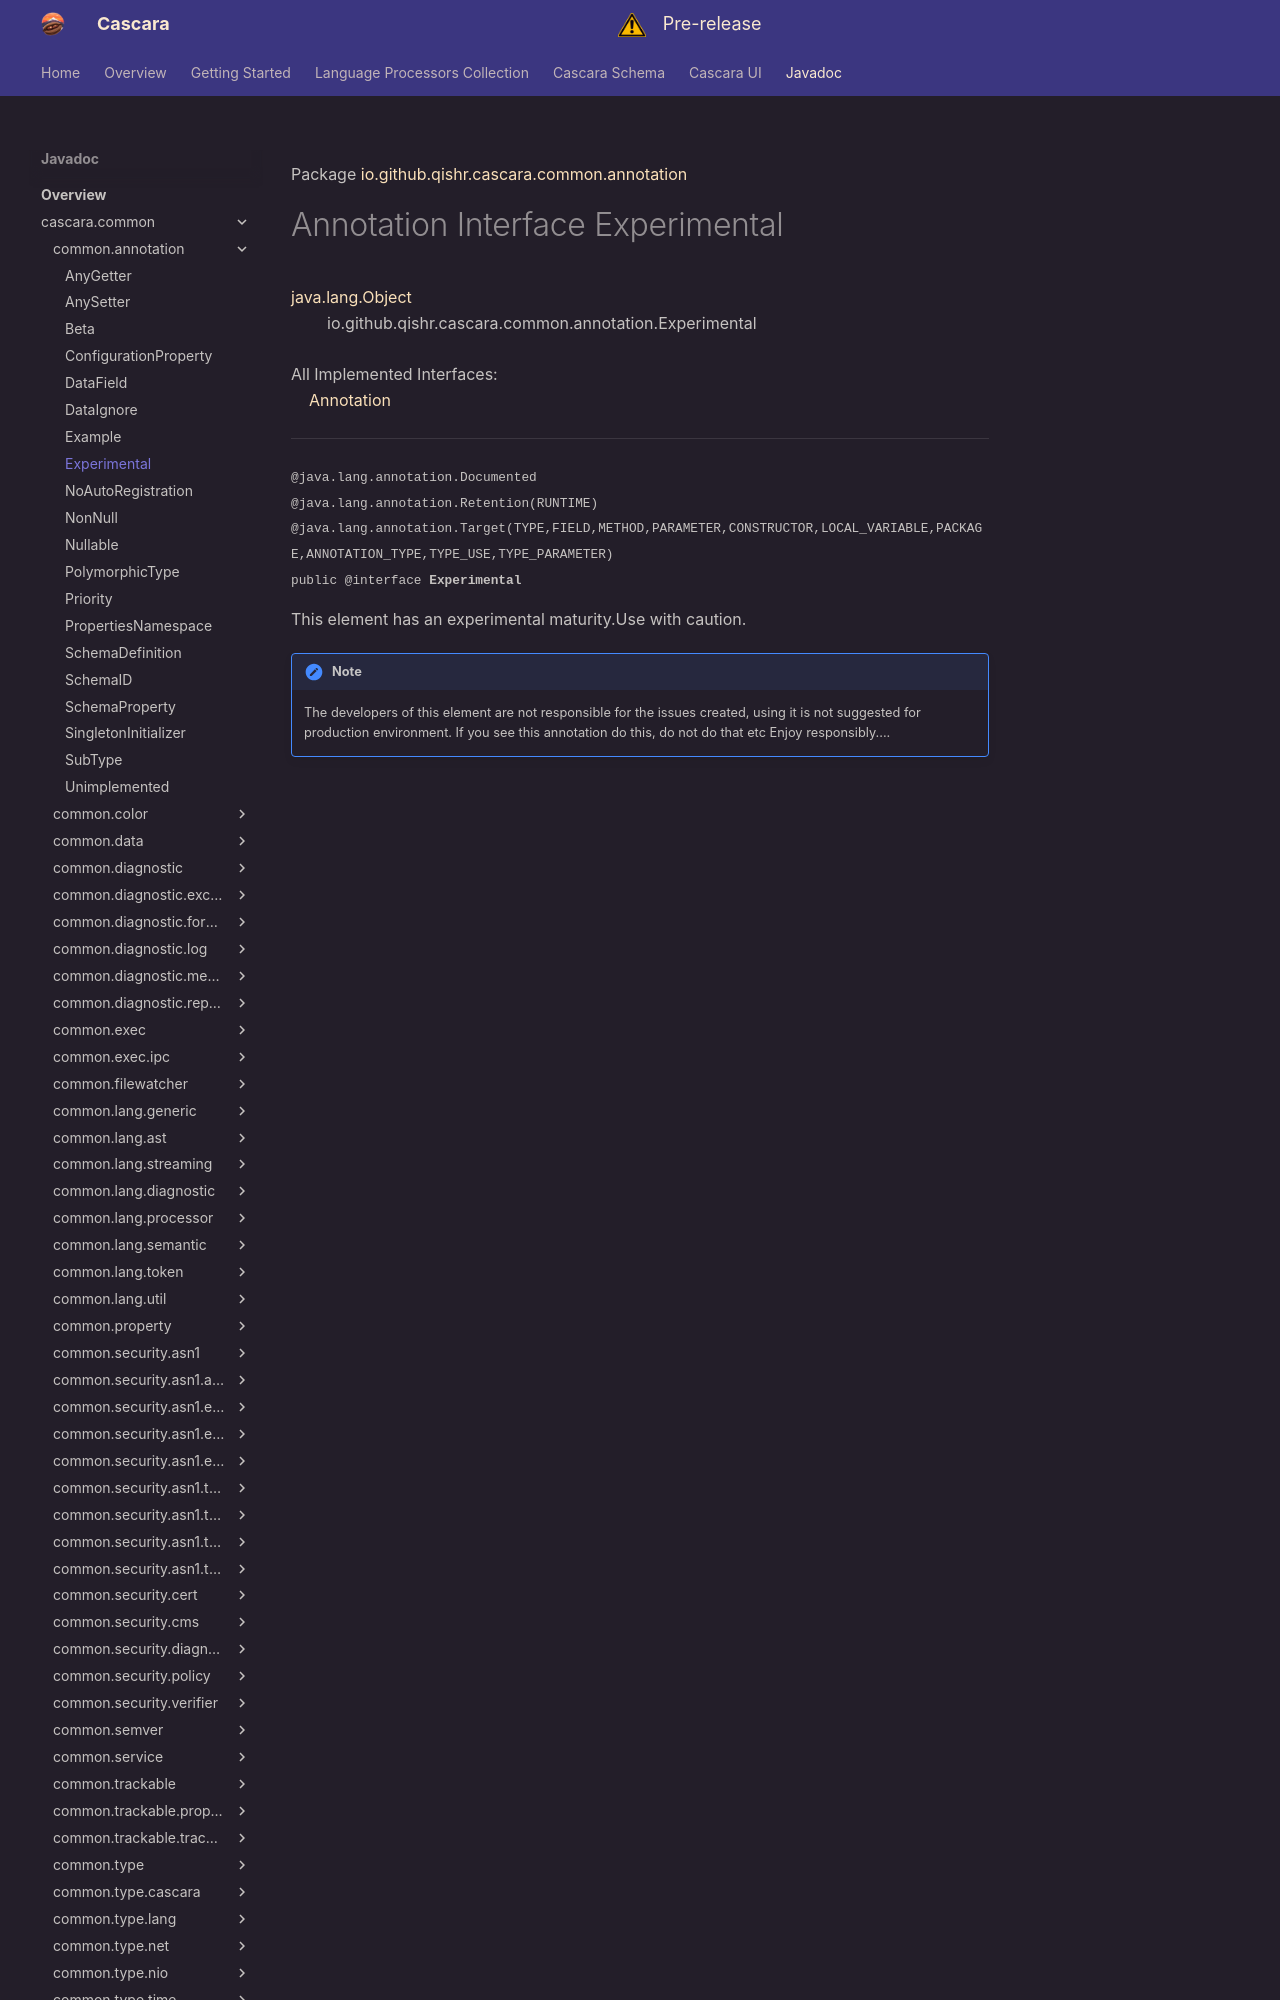

repository: qishr/qishr.github.io · page: javadoc/latest/cascara.common/io/github/qishr/cascara/common/annotation/Experimental/index.html · generator: mkdocs

Package [io.github.qishr.cascara.common.annotation](index.md)

# Annotation Interface Experimental
[java.lang.Object](https://docs.oracle.com/en/java/javase/24/docs/api/java.base/java/lang/Object.html)<br/>
        io.github.qishr.cascara.common.annotation.Experimental<br/>
<br/>
All Implemented Interfaces:<br/>
    [Annotation](https://docs.oracle.com/en/java/javase/24/docs/api/java.base/java/lang/annotation/Annotation.html)


----

<span style="font-family: monospace; font-size: 80%;">@java.lang.annotation.Documented<br/>
@java.lang.annotation.Retention(RUNTIME)<br/>
@java.lang.annotation.Target(TYPE,FIELD,METHOD,PARAMETER,CONSTRUCTOR,LOCAL_VARIABLE,PACKAGE,ANNOTATION_TYPE,TYPE_USE,TYPE_PARAMETER)<br/>
public @interface __Experimental__</span>

This element has an experimental maturity.Use with caution.
